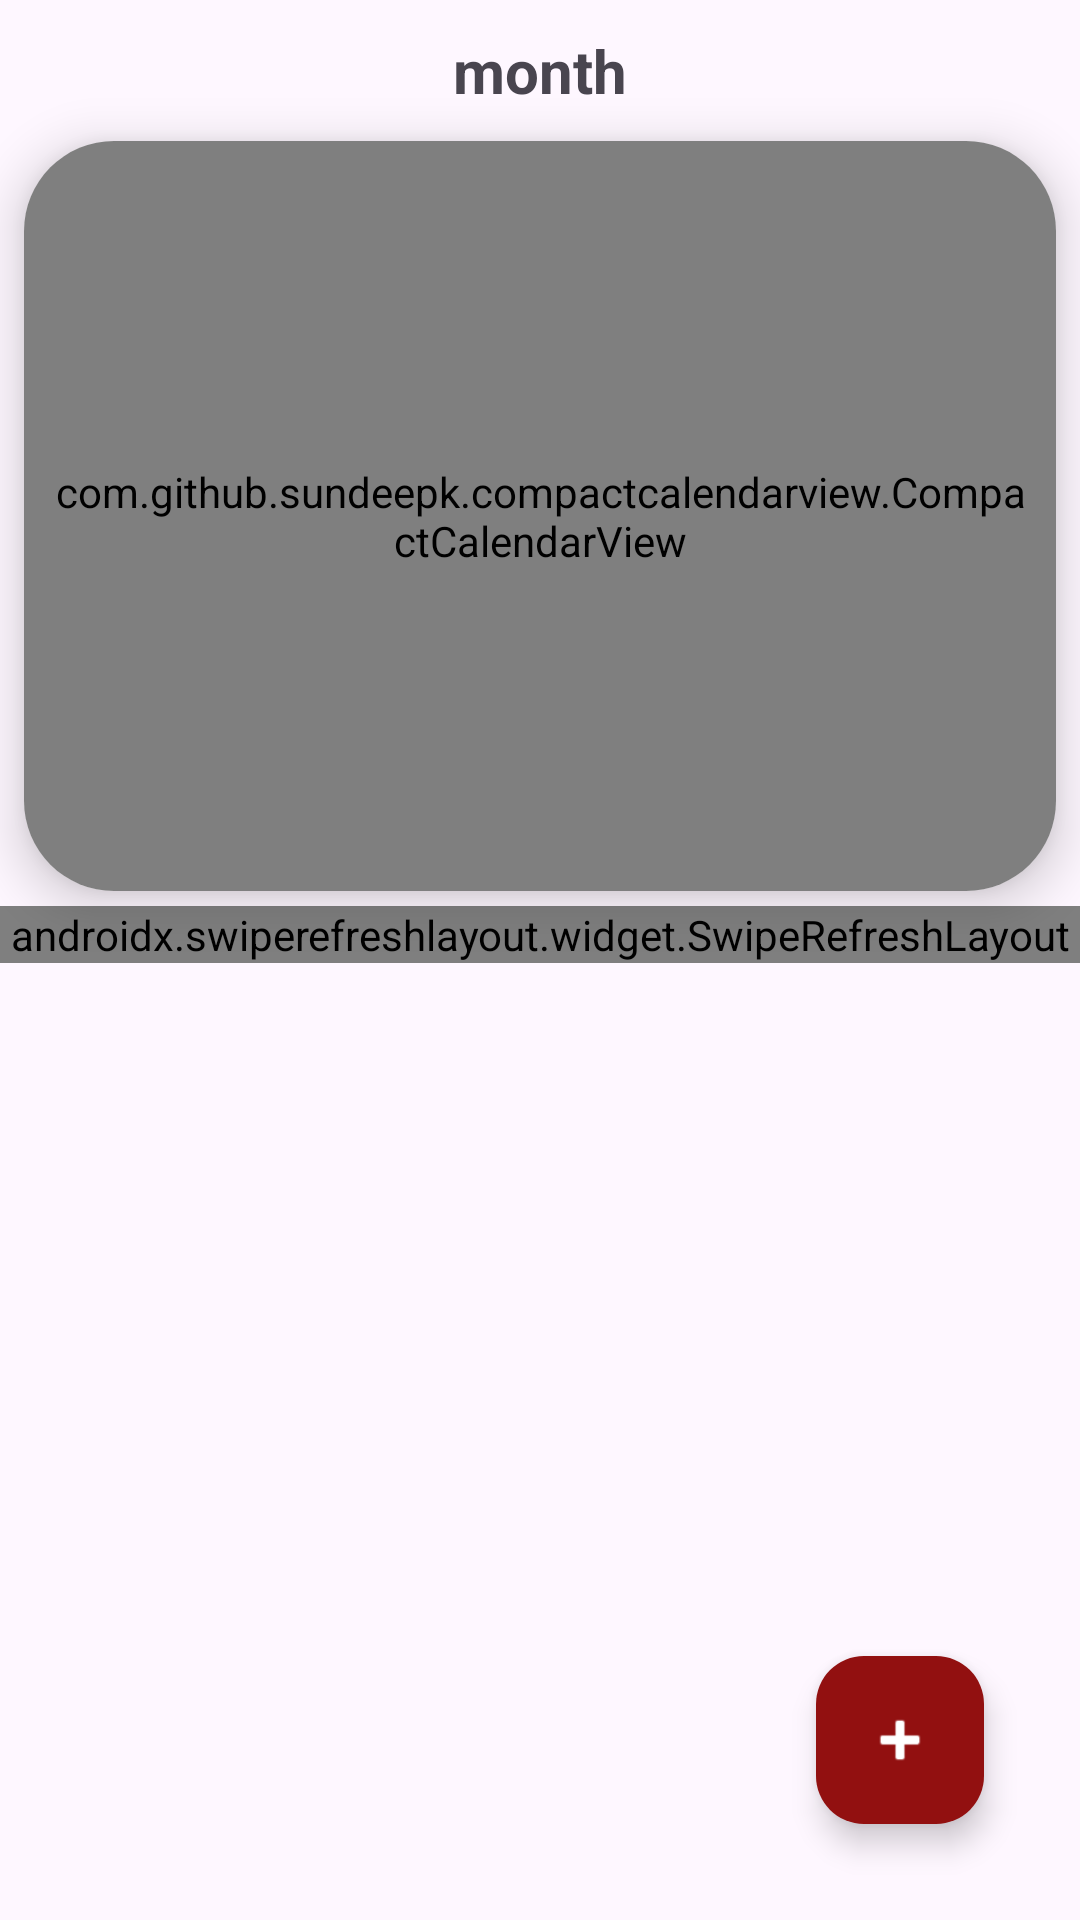

Here is an Android app screen rendered from its layout file. Give the layout XML and the strings, colors and styles it references.
<!-- AndroidManifest.xml: application theme Theme.TfmMobile -->
<!-- res/layout/fragment_calendar.xml -->
<?xml version="1.0" encoding="utf-8"?>
<androidx.constraintlayout.widget.ConstraintLayout xmlns:android="http://schemas.android.com/apk/res/android"
    xmlns:tools="http://schemas.android.com/tools"
    android:layout_width="match_parent"
    android:layout_height="match_parent"
    xmlns:app="http://schemas.android.com/apk/res-auto"
    tools:context=".ui.calendar.CalendarFragment">

    <LinearLayout
        android:layout_width="match_parent"
        android:layout_height="match_parent"
        android:orientation="vertical"
        >

    


    


            <TextView
                android:id="@+id/monthTitleCalendar"
                android:layout_width="wrap_content"
                android:layout_height="wrap_content"
                android:text="month"
                android:layout_gravity="center"
                android:textStyle="bold"
                android:textSize="20dp"
                android:padding="10dp"
                />




    <androidx.cardview.widget.CardView
        android:layout_width="match_parent"
        android:layout_height="wrap_content"
        app:cardCornerRadius="30dp"
        android:layout_marginBottom="5dp"
        android:layout_marginHorizontal="8dp"
        android:elevation="10dp"
        app:cardElevation="10dp"

        >












        <com.github.sundeepk.compactcalendarview.CompactCalendarView
            android:id="@+id/compactcalendar_view"
            android:layout_width="match_parent"
            android:paddingRight="10dp"
            android:paddingLeft="10dp"
            android:layout_height="250dp"
            app:compactCalendarTargetHeight="250dp"
            app:compactCalendarTextSize="12sp"
            app:compactCalendarBackgroundColor="#161037"
            app:compactCalendarTextColor="#fff"
            app:compactCalendarCurrentSelectedDayBackgroundColor="#AB0432DA"
            app:compactCalendarCurrentDayBackgroundColor="#0E58D7"
            app:compactCalendarMultiEventIndicatorColor="#fff"
            />




    </androidx.cardview.widget.CardView>

        <androidx.swiperefreshlayout.widget.SwipeRefreshLayout
            android:id="@+id/swipe"
            android:layout_width="match_parent"
            android:layout_height="wrap_content">

            <androidx.recyclerview.widget.RecyclerView
                android:id="@+id/rvEvents"
                android:layout_width="match_parent"
                android:layout_height="wrap_content"
                android:layout_marginHorizontal="8dp"
                android:layout_marginVertical="12dp" />
        </androidx.swiperefreshlayout.widget.SwipeRefreshLayout>
        






























    </LinearLayout>
    <com.google.android.material.floatingactionbutton.FloatingActionButton
        android:id="@+id/addEventssButton"
        android:layout_width="wrap_content"
        android:layout_height="wrap_content"
        android:layout_gravity="end|bottom"
        android:layout_margin="32dp"
        android:backgroundTint="@color/cardGame222"
        android:src="@android:drawable/ic_input_add"
        app:layout_constraintBottom_toBottomOf="parent"
        app:layout_constraintEnd_toEndOf="parent"
        app:fabSize="normal"
        app:tint="@color/white"/>
</androidx.constraintlayout.widget.ConstraintLayout>
<!-- resources referenced by this layout -->
<resources>
  <color name="back2">#2C003C</color>
  <color name="cardGame222">#921010</color>
  <color name="pink">#871C86</color>
  <color name="white">#FFFFFFFF</color>
  <!-- drawable gradient_background1 (drawable) -->
  <?xml version="1.0" encoding="utf-8"?>
  <selector xmlns:android="http://schemas.android.com/apk/res/android">
      <item>
          
  
          <shape>
  
              <gradient
                  android:startColor="#270233"
                  android:centerColor="#270233"
  
                  android:endColor="#20022A"
                  android:angle="90"
                  >
              </gradient>
  
          </shape>
  
      </item>
  
  
  </selector>
  <!-- drawable gradient_background11 (drawable) -->
  <?xml version="1.0" encoding="utf-8"?>
  <selector xmlns:android="http://schemas.android.com/apk/res/android">
      <item>
          
  
          <shape>
  
              <gradient
                  android:startColor="#23022E"
                  android:centerColor="#2F023E"
  
                  android:endColor="#2F023E"
                  android:angle="90"
                  >
              </gradient>
  
          </shape>
  
      </item>
  
  
  </selector>
  <style name="Theme.TfmMobile" parent="Base.Theme.TfmMobile" />
  <style name="Base.Theme.TfmMobile" parent="Theme.Material3.DayNight.NoActionBar">
          
          
          <item name="android:statusBarColor">@color/secondary</item>
      </style>
  <color name="secondary">#B96537</color>
</resources>
